Run: headless pygame with SDL's dummy video driver; simulated clock (each Clock.tick advances the game by its frame time, no real sleeping); random seed 0; keys injected as events and as key.get_pressed() state; no mouse input.
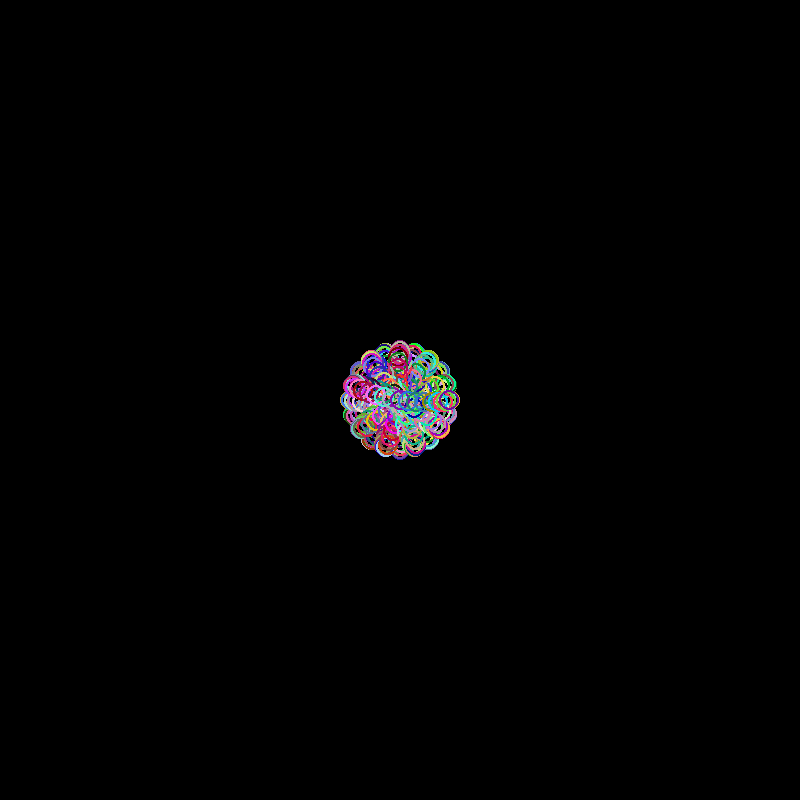
Frame 1 of 4 · flips 1–60 · no input
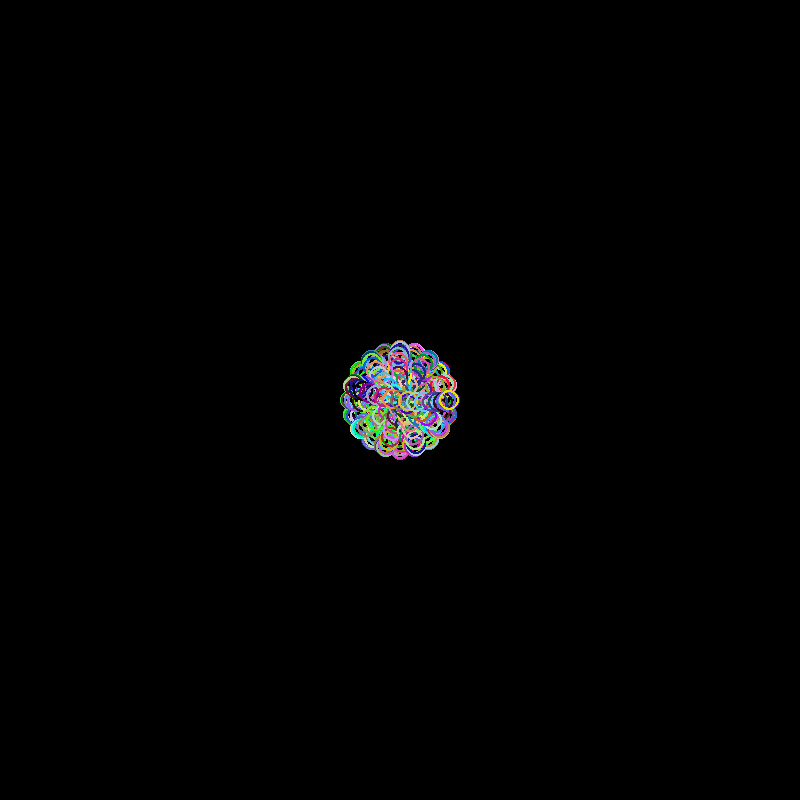
Frame 2 of 4 · flips 61–180 · tapped SPACE, RETURN · held RIGHT (→), D
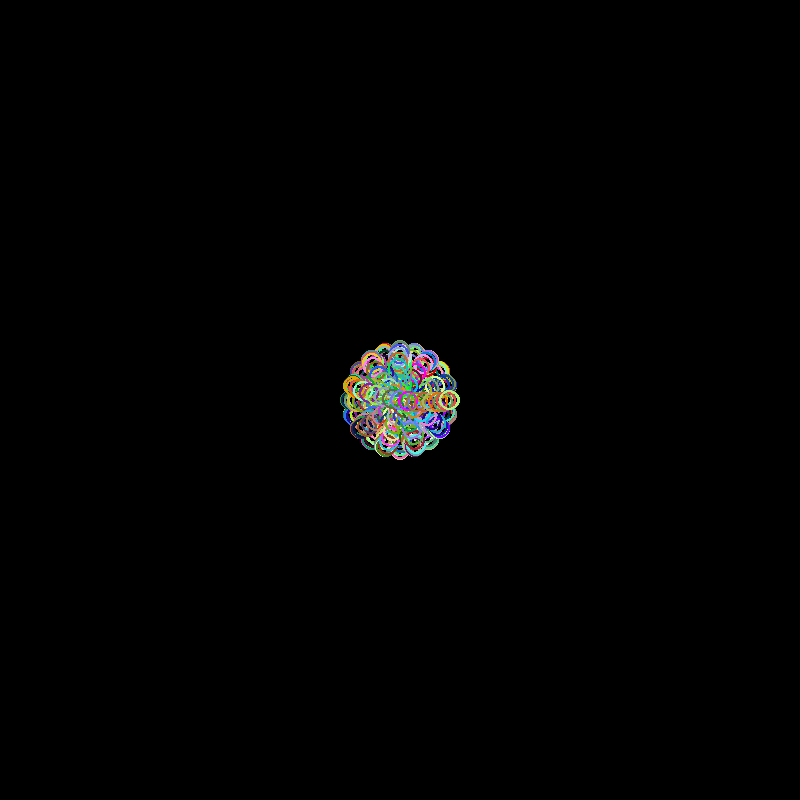
Frame 3 of 4 · flips 181–300 · held DOWN (↓), S
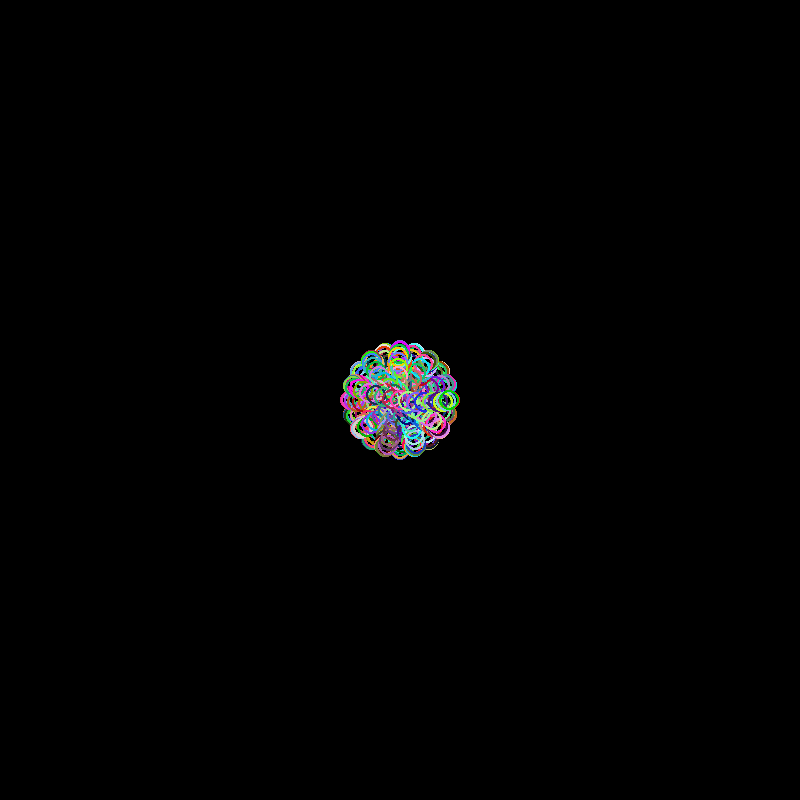
Frame 4 of 4 · flips 301–420 · held LEFT (←), A, UP (↑), W

The pygame program that drew these frames:

# encoding: UTF-8
# Sebastian Morales Martin
# Tarea_06: mandalas


import pygame
from math import *
from random import randint as ran
ANCHO = 800
ALTO = 800
# Colores
BLANCO = (255, 255, 255)  # R,G,B en el rango [0,255]
VERDE_BANDERA = (0, 122, 0)
ROJO = (255, 0, 0)
NEGRO = (0, 0, 0)

def drawRose(ventana, m, k):
    for alfa in range(0, 360, 1):
        alfaRad = radians(alfa)
        r = m* cos(k*alfaRad)
        x = (int(r*cos(alfaRad)) + ANCHO//2)
        y = ALTO//2 - int(r*sin(alfaRad))
        randomColor = (ran(0, 255), ran(0, 255), ran(0, 255))
        pygame.draw.circle(ventana, randomColor, (x, y), 10, 2)



# Estructura básica de un programa que usa pygame para dibujar
def dibujar():
    # Dimensiones de la pantalla

    # Inicializa el motor de pygame
    pygame.init()
    ventana = pygame.display.set_mode((ANCHO, ALTO))    # Crea la ventana de dibujo
    reloj = pygame.time.Clock()     # Para limitar los fps
    termina = False                 # Bandera para saber si termina la ejecución

    while not termina:              # Ciclo principal
        # Procesa los eventos que recibe el programa
        for evento in pygame.event.get():
            if evento.type == pygame.QUIT:  # El usuario hizo click en el botón de salir
                termina = True

        # Borrar pantalla
        ventana.fill(NEGRO)

        # Dibujar, aquí haces todos los trazos que requieras
        drawRose(ventana, 50,10)

        pygame.display.flip()   # Actualiza trazos
        reloj.tick(40)          # 40 fps

    # Después del ciclo principal
    pygame.quit()   # termina pygame


def main():
    dibujar()

main()
